5-way image classification set "data" from GitHub (Salach-Malejkum/Bird_Recognition); label vocabulary: blackbird, chaffinich, great tit, robin, sparrow.

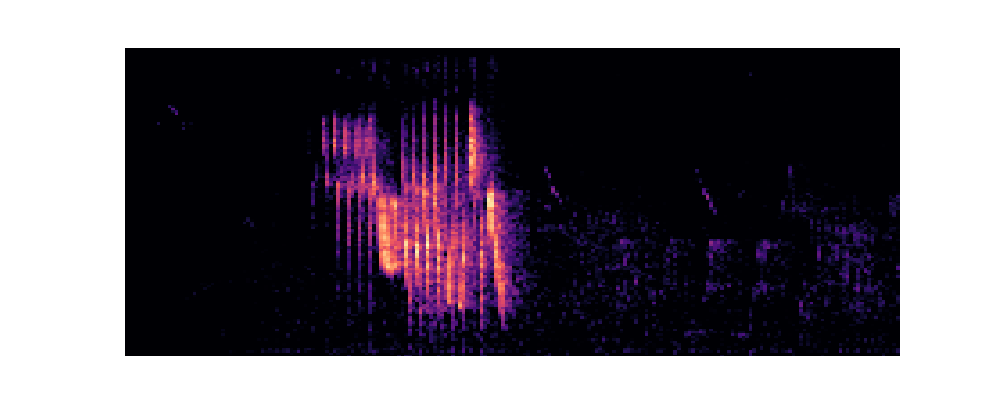
Label: chaffinich

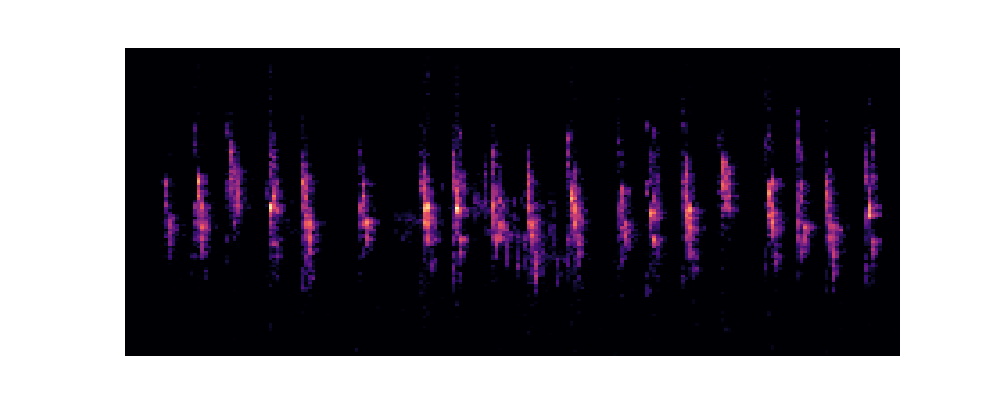
Label: sparrow

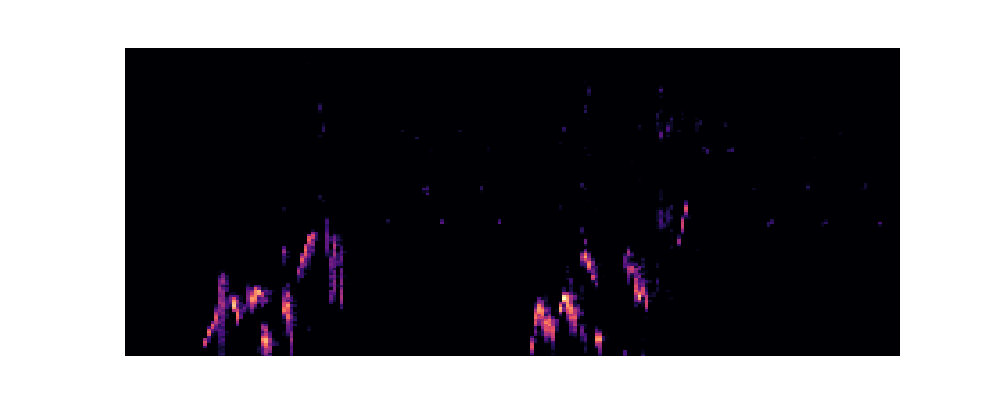
Label: blackbird

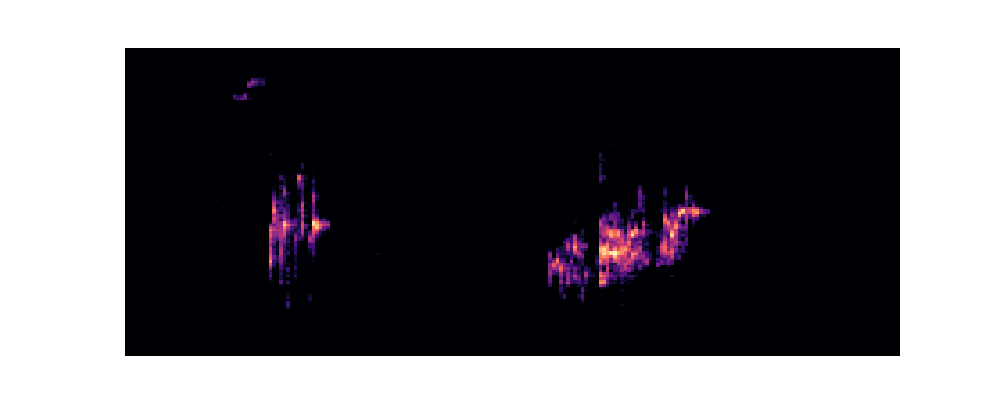
Label: robin

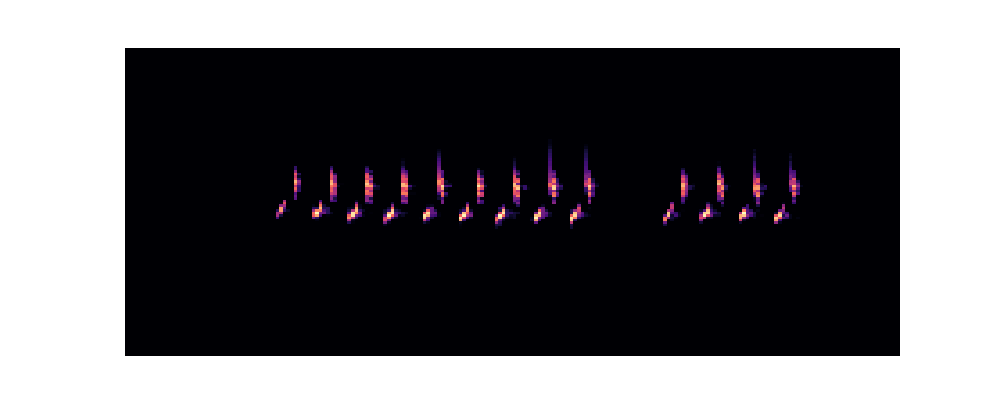
Label: great tit

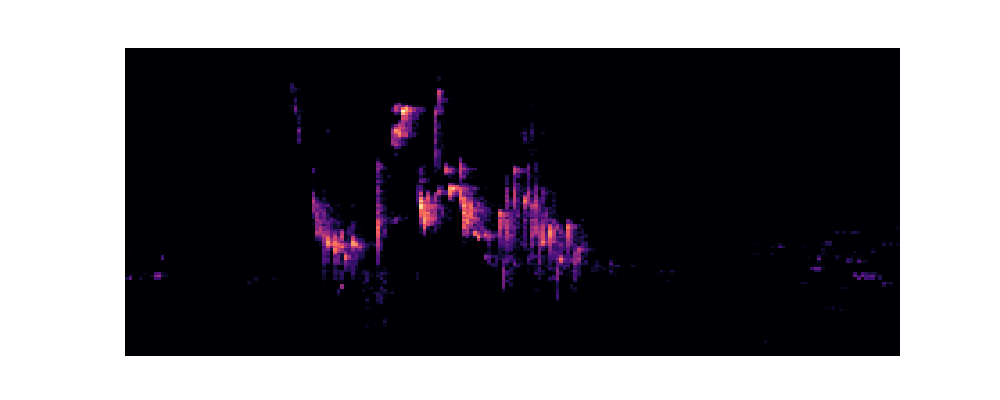
Label: robin
